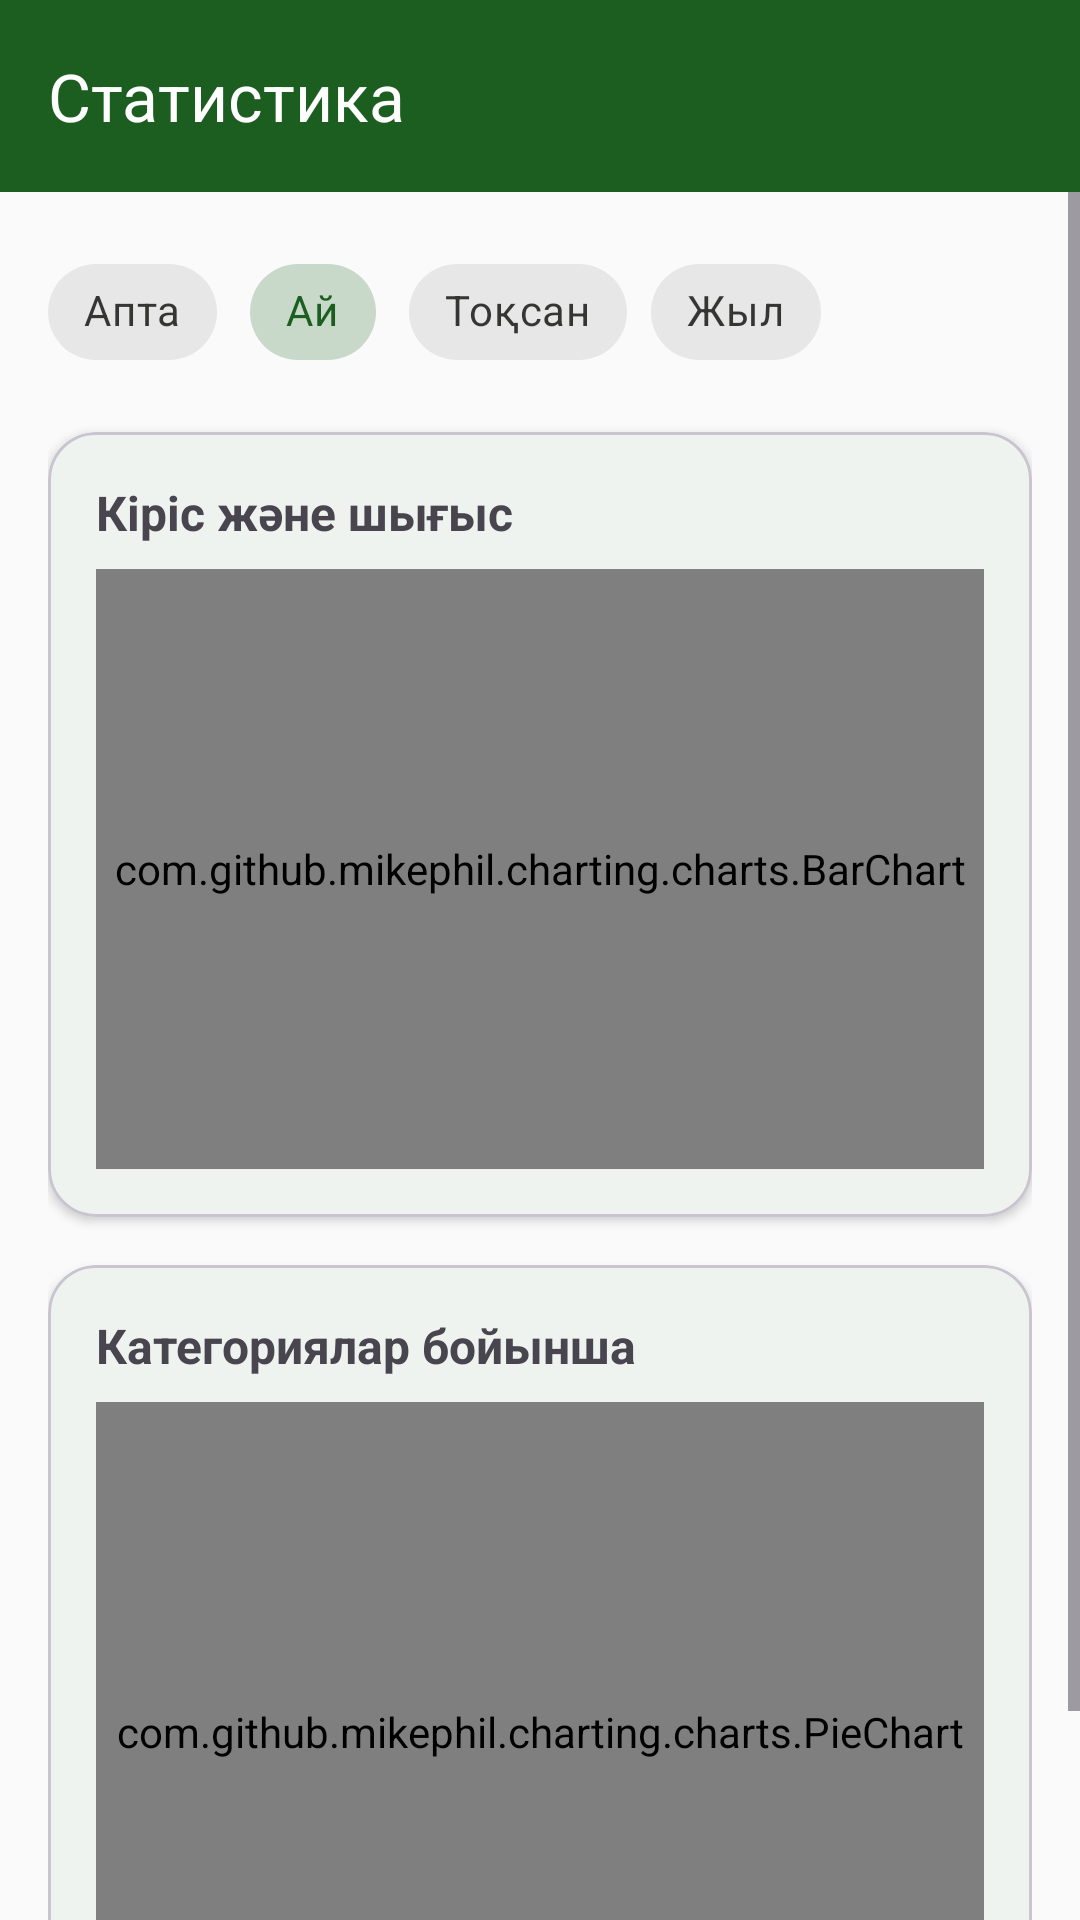

Android layout source for this screen:
<!-- AndroidManifest.xml: application theme Theme.SecureFinanceKZ -->
<!-- res/layout/fragment_statistics.xml -->
<?xml version="1.0" encoding="utf-8"?>
<LinearLayout xmlns:android="http://schemas.android.com/apk/res/android"
    xmlns:app="http://schemas.android.com/apk/res-auto"
    android:layout_width="match_parent"
    android:layout_height="match_parent"
    android:orientation="vertical"
    android:background="#FAFAFA">

    <com.google.android.material.appbar.MaterialToolbar
        android:layout_width="match_parent"
        android:layout_height="?attr/actionBarSize"
        android:background="#1B5E20"
        app:title="@string/statistics_title"
        app:titleTextColor="@android:color/white" />

<ScrollView xmlns:android="http://schemas.android.com/apk/res/android"
    xmlns:app="http://schemas.android.com/apk/res-auto"
    android:layout_width="match_parent"
    android:layout_height="match_parent"
    android:background="?android:attr/colorBackground">

    <LinearLayout
        android:layout_width="match_parent"
        android:layout_height="wrap_content"
        android:orientation="vertical"
        android:padding="16dp">

        
        <com.google.android.material.chip.ChipGroup
            android:id="@+id/chipGroupPeriod"
            android:layout_width="match_parent"
            android:layout_height="wrap_content"
            app:singleSelection="true"
            app:selectionRequired="true">

            <com.google.android.material.chip.Chip
                android:id="@+id/chipWeek"
                style="@style/Widget.MaterialComponents.Chip.Choice"
                android:layout_width="wrap_content"
                android:layout_height="wrap_content"
                android:text="@string/statistics_week" />

            <com.google.android.material.chip.Chip
                android:id="@+id/chipMonth"
                style="@style/Widget.MaterialComponents.Chip.Choice"
                android:layout_width="wrap_content"
                android:layout_height="wrap_content"
                android:text="@string/statistics_month"
                android:checked="true" />

            <com.google.android.material.chip.Chip
                android:id="@+id/chipQuarter"
                style="@style/Widget.MaterialComponents.Chip.Choice"
                android:layout_width="wrap_content"
                android:layout_height="wrap_content"
                android:text="@string/statistics_quarter" />

            <com.google.android.material.chip.Chip
                android:id="@+id/chipYear"
                style="@style/Widget.MaterialComponents.Chip.Choice"
                android:layout_width="wrap_content"
                android:layout_height="wrap_content"
                android:text="@string/statistics_year" />
        </com.google.android.material.chip.ChipGroup>

        
        <com.google.android.material.card.MaterialCardView
            android:layout_width="match_parent"
            android:layout_height="wrap_content"
            app:cardCornerRadius="16dp"
            app:cardElevation="2dp"
            android:layout_marginTop="16dp">

            <LinearLayout
                android:layout_width="match_parent"
                android:layout_height="wrap_content"
                android:orientation="vertical"
                android:padding="16dp">

                <TextView
                    android:layout_width="wrap_content"
                    android:layout_height="wrap_content"
                    android:text="@string/statistics_income_vs_expense"
                    android:textSize="16sp"
                    android:textStyle="bold" />

                <com.github.mikephil.charting.charts.BarChart
                    android:id="@+id/barChart"
                    android:layout_width="match_parent"
                    android:layout_height="200dp"
                    android:layout_marginTop="8dp" />
            </LinearLayout>
        </com.google.android.material.card.MaterialCardView>

        
        <com.google.android.material.card.MaterialCardView
            android:layout_width="match_parent"
            android:layout_height="wrap_content"
            app:cardCornerRadius="16dp"
            app:cardElevation="2dp"
            android:layout_marginTop="16dp">

            <LinearLayout
                android:layout_width="match_parent"
                android:layout_height="wrap_content"
                android:orientation="vertical"
                android:padding="16dp">

                <TextView
                    android:layout_width="wrap_content"
                    android:layout_height="wrap_content"
                    android:text="@string/statistics_by_category"
                    android:textSize="16sp"
                    android:textStyle="bold" />

                <TextView
                    android:id="@+id/tvNoData"
                    android:layout_width="match_parent"
                    android:layout_height="wrap_content"
                    android:text="@string/statistics_no_data"
                    android:textAlignment="center"
                    android:textColor="?attr/colorOnSurfaceVariant"
                    android:padding="16dp"
                    android:visibility="gone" />

                <com.github.mikephil.charting.charts.PieChart
                    android:id="@+id/pieChart"
                    android:layout_width="match_parent"
                    android:layout_height="220dp"
                    android:layout_marginTop="8dp" />
            </LinearLayout>
        </com.google.android.material.card.MaterialCardView>

    </LinearLayout>
</ScrollView>
</LinearLayout>
<!-- resources referenced by this layout -->
<resources>
  <string name="statistics_by_category">Категориялар бойынша</string>
  <string name="statistics_income_vs_expense">Кіріс және шығыс</string>
  <string name="statistics_month">Ай</string>
  <string name="statistics_no_data">Деректер жоқ</string>
  <string name="statistics_quarter">Тоқсан</string>
  <string name="statistics_title">Статистика</string>
  <string name="statistics_week">Апта</string>
  <string name="statistics_year">Жыл</string>
  <style name="Theme.SecureFinanceKZ" parent="Theme.Material3.DayNight.NoActionBar">
          <item name="colorPrimary">@color/md_theme_light_primary</item>
          <item name="colorOnPrimary">@color/md_theme_light_onPrimary</item>
          <item name="colorPrimaryContainer">@color/md_theme_light_primaryContainer</item>
          <item name="colorOnPrimaryContainer">@color/md_theme_light_onPrimaryContainer</item>
          <item name="colorSecondary">@color/md_theme_light_secondary</item>
          <item name="colorOnSecondary">@color/md_theme_light_onSecondary</item>
          <item name="colorSecondaryContainer">@color/md_theme_light_secondaryContainer</item>
          <item name="colorOnSecondaryContainer">@color/md_theme_light_onSecondaryContainer</item>
          <item name="android:colorBackground">@color/md_theme_light_background</item>
          <item name="colorSurface">@color/md_theme_light_surface</item>
          <item name="colorOnSurface">@color/md_theme_light_onSurface</item>
          <item name="colorError">@color/md_theme_light_error</item>
          <item name="colorOnError">@color/md_theme_light_onError</item>
          <item name="android:statusBarColor" tools:targetApi="l">?attr/colorPrimary</item>
      </style>
  <color name="md_theme_light_primary">#1B5E20</color>
  <color name="md_theme_light_onPrimary">#FFFFFF</color>
  <color name="md_theme_light_primaryContainer">#A5D6A7</color>
  <color name="md_theme_light_onPrimaryContainer">#002106</color>
  <color name="md_theme_light_secondary">#F57F17</color>
  <color name="md_theme_light_onSecondary">#FFFFFF</color>
  <color name="md_theme_light_secondaryContainer">#FFE0B2</color>
  <color name="md_theme_light_onSecondaryContainer">#3E2800</color>
  <color name="md_theme_light_background">#FAFAFA</color>
  <color name="md_theme_light_surface">#FFFFFF</color>
  <color name="md_theme_light_onSurface">#1A1C18</color>
  <color name="md_theme_light_error">#B3261E</color>
  <color name="md_theme_light_onError">#FFFFFF</color>
</resources>
